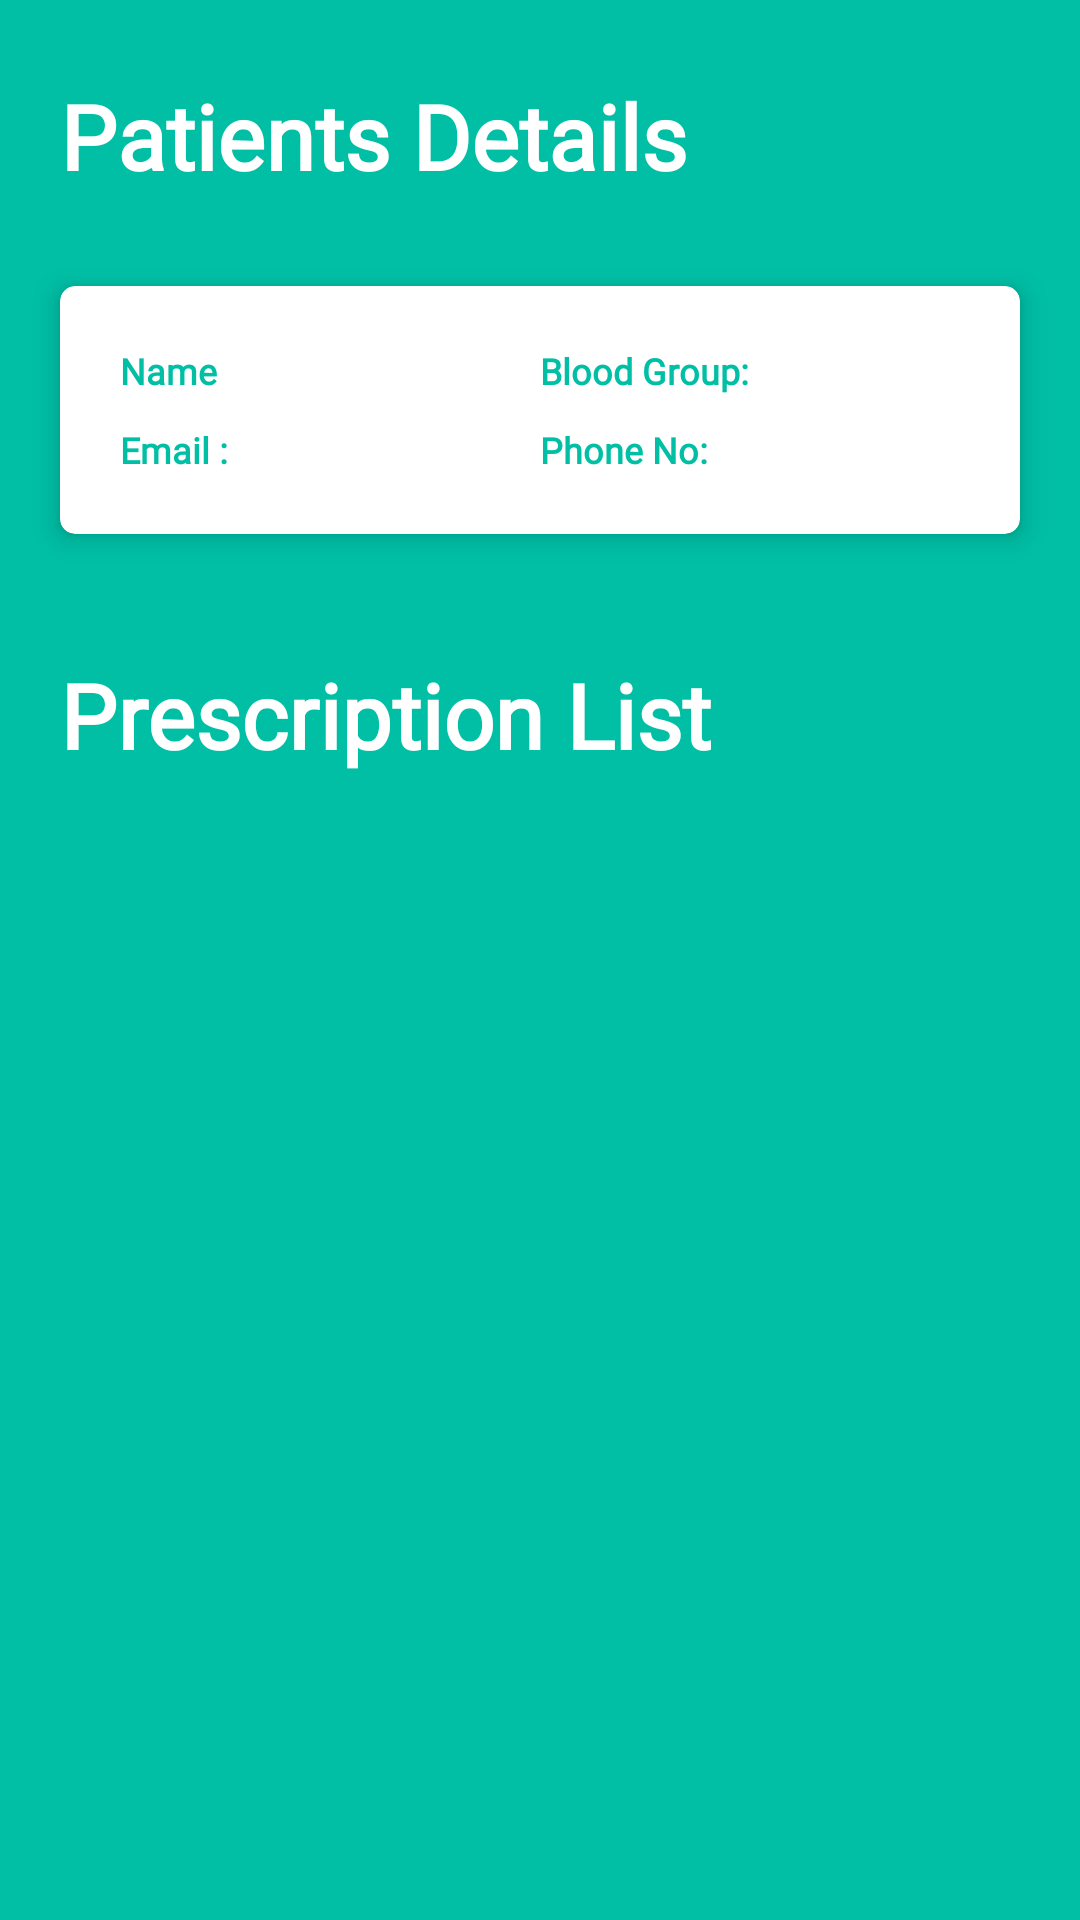

Here is an Android app screen rendered from its layout file. Give the layout XML and the strings, colors and styles it references.
<!-- AndroidManifest.xml: application theme AppTheme -->
<!-- res/layout/activity_prescrition_view_for_doctor.xml -->
<?xml version="1.0" encoding="utf-8"?>
<LinearLayout xmlns:android="http://schemas.android.com/apk/res/android"
    xmlns:app="http://schemas.android.com/apk/res-auto"
    xmlns:tools="http://schemas.android.com/tools"
    style="@style/Theme.AppCompat.NoActionBar"
    android:layout_width="match_parent"
    android:layout_height="match_parent"
    android:background="@color/blue"
    tools:context=".PrescriptionViewForDoctor"
    android:orientation="vertical">
    <TextView
        android:layout_width="match_parent"
        android:layout_height="wrap_content"
        android:layout_marginStart="20dp"
        android:layout_marginTop="25dp"
        android:layout_marginBottom="10dp"
        android:textStyle="bold"
        android:fontFamily="@font/quicksand_bold"
        android:textSize="30sp"
        android:textColor="@color/white"
        android:text="Patients Details"/>
    <androidx.cardview.widget.CardView
        android:layout_width="match_parent"
        android:layout_height="wrap_content"
        android:layout_margin="20dp"
        app:contentPadding="20dp"
        app:cardCornerRadius="5dp"
        app:cardElevation="5dp">
        <LinearLayout
            android:layout_width="match_parent"
            android:layout_height="wrap_content"
            android:orientation="vertical">
            <LinearLayout
                android:layout_width="match_parent"
                android:layout_height="wrap_content"
                android:layout_marginBottom="10dp"
                android:orientation="horizontal">
                <TextView
                    android:id="@+id/patientName"
                    android:layout_width="0dp"
                    android:layout_weight="1"
                    android:layout_height="wrap_content"
                    android:textStyle="bold"
                    android:fontFamily="@font/quicksand_bold"
                    android:textSize="12sp"
                    android:textColor="@color/blue"
                    android:text="Name"/>
                <TextView
                    android:id="@+id/patientBloodGroup"
                    android:layout_width="0dp"
                    android:layout_weight="1"
                    android:layout_height="wrap_content"

                    android:textStyle="bold"
                    android:fontFamily="@font/quicksand_bold"
                    android:textSize="12sp"
                    android:textColor="@color/blue"
                    android:text="Blood Group:"/>

            </LinearLayout>
            <LinearLayout
                android:layout_width="match_parent"
                android:layout_height="wrap_content"
                android:orientation="horizontal">
                <TextView
                    android:id="@+id/patientEmail"
                    android:layout_width="0dp"
                    android:layout_weight="1"
                    android:layout_height="wrap_content"
                    android:textStyle="bold"
                    android:fontFamily="@font/quicksand_bold"
                    android:textSize="12sp"
                    android:textColor="@color/blue"
                    android:text="Email :"/>
                <TextView
                    android:id="@+id/patientPhoneET"
                    android:layout_width="0dp"
                    android:layout_weight="1"
                    android:layout_height="wrap_content"
                    android:textStyle="bold"
                    android:fontFamily="@font/quicksand_bold"
                    android:textSize="12sp"
                    android:textColor="@color/blue"
                    android:text="Phone No:"/>

            </LinearLayout>

        </LinearLayout>


    </androidx.cardview.widget.CardView>

    <TextView
        android:layout_width="match_parent"
        android:layout_height="wrap_content"
        android:layout_margin="20dp"
        android:fontFamily="@font/quicksand_bold"
        android:text="Prescription List "
        android:textColor="@color/white"
        android:textSize="30sp"
        android:textStyle="bold" />

    <androidx.cardview.widget.CardView
        android:id="@+id/cardView"
        android:layout_width="match_parent"
        android:layout_height="wrap_content"
        android:layout_margin="20dp"
        app:cardCornerRadius="10dp"
        app:cardBackgroundColor="@color/blue"
        app:layout_constraintTop_toTopOf="parent"
        app:cardElevation="0dp"
        >

        <androidx.recyclerview.widget.RecyclerView
            android:id="@+id/prescription_list_RV"
            android:layout_width="match_parent"
            android:layout_height="match_parent"
            android:layout_marginTop="5dp"/>

    </androidx.cardview.widget.CardView>




</LinearLayout>
<!-- resources referenced by this layout -->
<resources>
  <color name="blue">#00BFA5</color>
  <color name="white">#fff</color>
  <style name="AppTheme" parent="Theme.MaterialComponents.Light.Bridge">
          
          <item name="colorPrimary">@color/colorPrimary</item>
          <item name="colorPrimaryDark">@color/colorPrimaryDark</item>
          <item name="colorAccent">@color/colorAccent</item>
      </style>
  <color name="colorPrimary">#00BFA5</color>
  <color name="colorPrimaryDark">#00BFA5</color>
  <color name="colorAccent">#03DAC5</color>
</resources>
